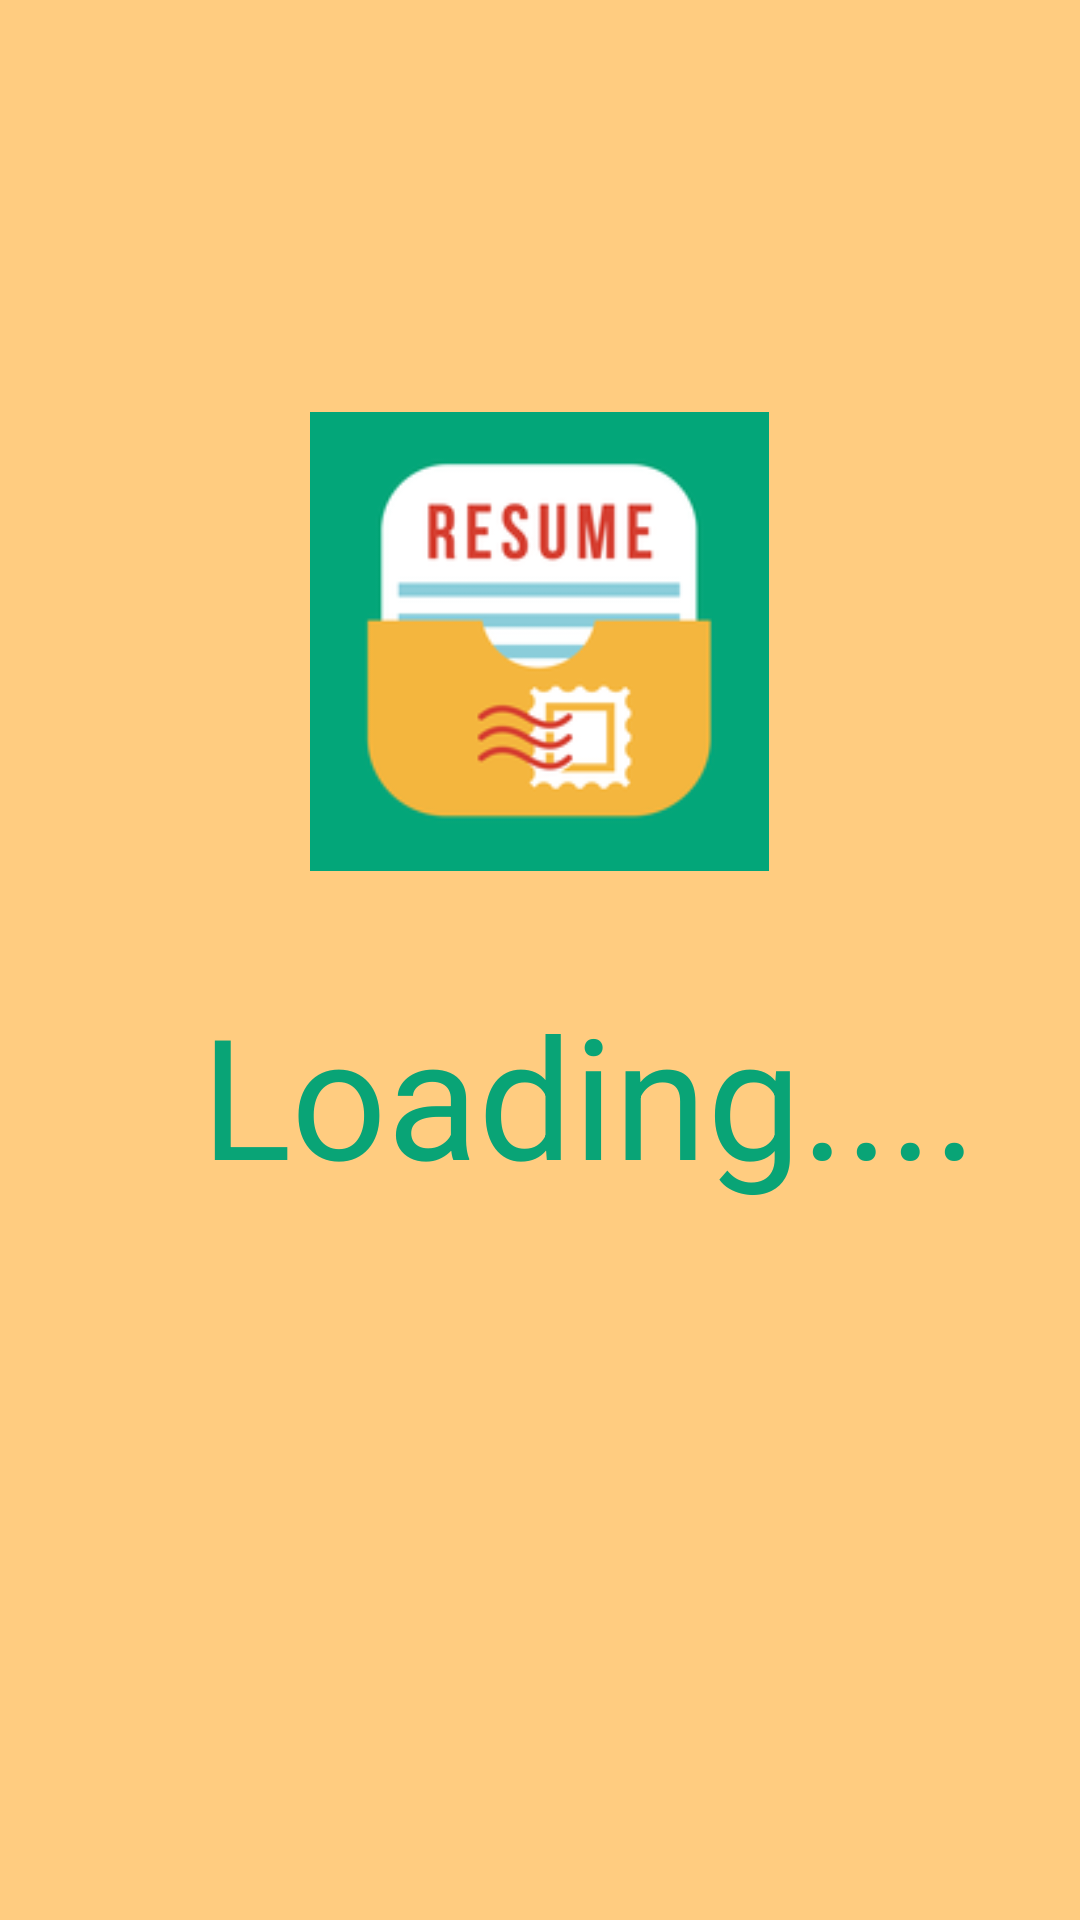

Reconstruct the res/layout file that produces this screen, plus the resources it refers to.
<!-- AndroidManifest.xml: application theme AppTheme -->
<!-- res/layout/splash.xml -->
<LinearLayout xmlns:android="http://schemas.android.com/apk/res/android"
xmlns:tools="http://schemas.android.com/tools"
    android:layout_width="match_parent"
    android:orientation="vertical"
    android:layout_height="match_parent"
    android:background="#FFCC80">


    <LinearLayout
        android:orientation="vertical"
        android:layout_width="fill_parent"
        android:layout_height="fill_parent"
        android:weightSum="1">

        <ImageView
            android:layout_width="153dp"
            android:layout_height="wrap_content"
            android:id="@+id/imageView"
            android:layout_gravity="center_horizontal"
            android:src="@drawable/icon"
            android:paddingTop="100dp"
            android:layout_weight="0.37" />

        <TextView

            android:layout_width="355dp"
            android:layout_height="wrap_content"
            android:text="Loading...."
            tools:ignore="MissingPrefix"
            android:id="@+id/textView"
            android:paddingLeft="67dp"
            android:layout_weight="0.08"
            fontPath="fonts/KrinkesDecorPERSONAL.ttf"
            android:textColor="#09a476"
            android:textSize="@dimen/abc_text_size_display_3_material" />
    </LinearLayout>
</LinearLayout>
<!-- resources referenced by this layout -->
<resources>
  <!-- drawable icon: png bitmap (drawable-xhdpi, 10827 bytes) -->
  <style name="AppTheme" parent="Theme.AppCompat.Light.DarkActionBar">
          <item name="colorPrimary"> #FF9800</item>
          <item name="colorPrimaryDark">#ffd27f </item>
          <item name="android:navigationBarColor">#FF9800</item>
      </style>
</resources>
